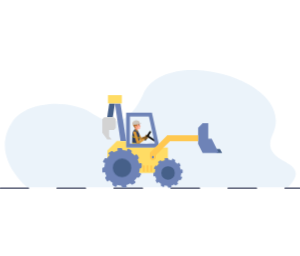
t = 0.00 s
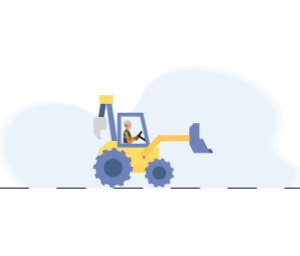
t = 1.13 s
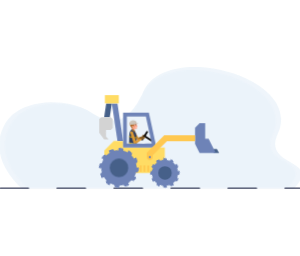
t = 2.25 s
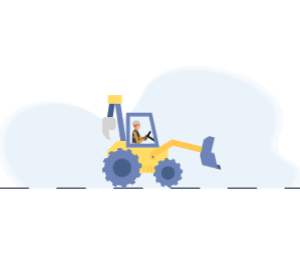
t = 3.38 s
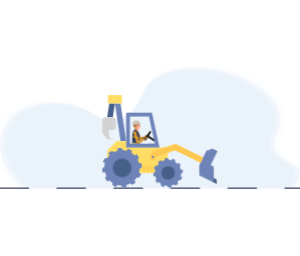
t = 4.35 s
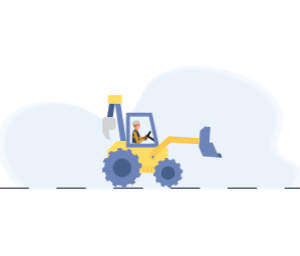
t = 5.55 s

The animated SVG that drew these frames (rendered in a browser with its animation timeline set to each time). Animation: 5 CSS @keyframes rules; one cycle of 6.75 s, repeats indefinitely.

<svg version="1.1" xmlns="http://www.w3.org/2000/svg" xmlns:xlink="http://www.w3.org/1999/xlink" x="0px" y="0px" viewBox="0 0 2000 1000" style="enable-background:new 0 0 2000 1000;" xml:space="preserve">
<style type="text/css">
	.st0{fill:none;stroke:#2E3552;stroke-width:8;stroke-linecap:round;stroke-linejoin:round;stroke-dasharray: 190;}
	.st1{fill:#466089;}
	.st2{fill:#FFDC64;}
	.st3{fill:#6E83B7;}
	.st4{fill:#FFFFFF;}
	.st5{fill:#FFC850;}
	.st6{fill:#D3D3D3;}
	.st7{fill:#895F27;}
	.st8{fill:#C48735;}
	.st9{fill:#ED986D;}
	.st10{fill:#F79673;}
	.st11{fill:#AB6624;}
	.st12{fill:#FCA78D;}
	.st13{fill:#2F3F60;}
	.st14{fill:#CCC5BC;}
	.st15{fill:#242D22;}
	.st16{fill:#D8AC01;}
	.st17{fill:#DA9836;}
	.st18{fill:none;stroke:#0A0A0A;stroke-width:12;stroke-linecap:round;stroke-linejoin:round;stroke-miterlimit:10;}

	svg {

		max-width: 300px;
		margin: 0 auto;
	}

    @keyframes rotate_one {

    	25% {

    		transform: rotate(-55deg);
    	}

    	50%, 100% {

    		transform: rotate(0deg);
    	}
    }

	.sub_one {

		transform-origin: 813.7px 765.5px;
		animation: rotate_one 6s ease-out infinite;
	}

    @keyframes rotate_two {

    	25% {

    		transform: rotate(-75deg);
    	}

    	50%, 100% {

    		transform: rotate(0deg);
    	}
    }

	.sub_two {

		transform-origin: 1120.4px 799.3px;
		animation: rotate_two 6s ease-out infinite;
	}

	@keyframes slide {

		25% {

			transform: translateX(-65px);
		}

		50%, 100% {

			transform: translateX(0px);
		}
	}

	.bobcat {

		animation: slide 6s ease-out infinite;
	}

	@keyframes mov {

		50% {

			transform: rotate(0deg);
		}

		70% {

			transform: rotate(30deg);
		}

		80% {

			transform: rotate(20deg);
		}
	}

	.bucket {

		transform-origin: 1019px 694.1px;
		animation: mov 6s ease-out infinite;
	}
	
    @keyframes pulsating_effect {

        50% {

           opacity: .8;
        }

        100% {

           opacity: 0;
           transform: scale(1.08);
        }
    }

    .bg path:nth-of-type(1) {

        opacity: 0;
        transform-origin: 971px 630px;
        animation: pulsating_effect 1.5s linear infinite;
    }

    .bg path:nth-of-type(2) {

        opacity: 0;
        transform-origin: 971px 630px;
        animation: pulsating_effect 1.5s .75s linear infinite;
    }
</style>
<g class="bg">
	<path fill="#EBF3FA" d="M180.7,895c0,0-248.3-201.7-103.2-429.4c93.6-146.9,376.8-158.8,527.2-69.1c64,38.2,220.6,163.3,350-122.6   C1106-60.3,1985.2,181.8,1818.3,541c-102,219.5,289.7,156.1,102.1,354H180.7z"/>
    <path fill="#EBF3FA" d="M180.7,895c0,0-248.3-201.7-103.2-429.4c93.6-146.9,376.8-158.8,527.2-69.1c64,38.2,220.6,163.3,350-122.6   C1106-60.3,1985.2,181.8,1818.3,541c-102,219.5,289.7,156.1,102.1,354H180.7z"/>
</g>
<g>
    <path fill="#EBF3FA" d="M180.7,895c0,0-248.3-201.7-103.2-429.4c93.6-146.9,376.8-158.8,527.2-69.1c64,38.2,220.6,163.3,350-122.6   C1106-60.3,1985.2,181.8,1818.3,541c-102,219.5,289.7,156.1,102.1,354H180.7z"/>
</g>
<g>
	<line class="st0" x1="0" y1="902" x2="2000" y2="902"/>
</g>
<g class="bobcat">
 	<path class="st7" d="M970.7,566.7l-8.9-6.3c3-1.4,5.1-4.1,6.6-5.5l4.6-9.9c0.3-0.9,1.4-1.4,2.3-1.1l0,0c0.9,0.3,1.4,1.4,1.1,2.3
		l-0.8,2.5c0.9-0.8,1.8-1.3,2.4-1.8l0,0c0.1-0.1,0.3-0.3,0.4-0.4l8.9-5.4c0.9-0.5,1.9-0.3,2.4,0.6c0.5,0.9,0.3,1.9-0.6,2.4l-7.5,4.6
		c0,0,0,0,0.1,0.1c0.1-0.1,0.1-0.1,0.3-0.3l8.9-5.4c0.9-0.5,1.9-0.3,2.4,0.6c0.5,0.9,0.3,1.9-0.6,2.4l-8.9,5.4l0,0
		c0,0.1,0.1,0.1,0.1,0.3l6.6-4c0.9-0.5,1.9-0.3,2.4,0.6c0.5,0.9,0.3,1.9-0.6,2.4l-1,0.6c0.4,0.1,0.6,0.4,0.9,0.8
		c0.5,0.9,0.3,1.9-0.6,2.4l-6.8,4l0,0l0,0l-2.3,1.4c-0.1,0.1-0.3,0.1-0.4,0.3L970.7,566.7z"/>
 	<polygon class="st8" points="967.8,569.4 969.5,557.9 930.5,568.1 937.2,583.6 	"/>
	<polygon class="st7" points="970.7,566.7 952.9,580.3 944.9,562.7 968.7,555.2 	"/>
	<polygon class="st8" points="935.6,579.7 944.1,566.1 923.5,529.2 911.9,542.1 	"/>
	<polygon class="st9" points="914.1,580.3 927.6,580.6 918.2,543 904.6,542.6 	"/>
	<path class="st10" d="M900.2,513.1c0.1-0.5,5.4-36.4,5.4-36.4l12.8,24.8l-2.3,14.9L900.2,513.1z"/>
	<path class="st11" d="M905.3,455.6c0,0-0.3,13.8-0.8,23.5c-0.5,8.6,1,12,1,12l-4.3,13c0,0-3.1-7.4-7.5-11.4
		C885.2,484.7,877.5,452.1,905.3,455.6z"/>
    <path class="st12" d="M927.2,459.3c0,0,5.4,11.5,4.5,13.9c-0.8,2.4-0.3,3.1-0.3,3.1s1.4,6.3,5.5,10c1.8,1.6-2.8,4.6-3.5,8
		c-0.4,1.6-0.1,6.3-0.1,6.3s-0.9,9.8-18,4c-8.6-3-9.9-6.8-13.3-13.5c-1-2.1,2.4-7.1,1.3-9.8c-2.8-7.1-7.1-15-7.1-15
		S912.3,452.5,927.2,459.3z"/>
	<path class="st13" d="M900.8,507c-26.3,19.8-16.2,53-20.5,89.4L931,608c1-34.8,0-72.9-14-92.8L900.8,507z"/>
	<path class="st11" d="M929.7,469.9c0,0,2-13.5-9.9-17.4c-15.5-5.1-21.9,6.5-24,8.3C893.5,462.5,883,492.2,929.7,469.9z"/>
	<path class="st11" d="M917.5,457.8c0,0,2.5,9-1.6,18.5c-4,9.5-4.4,15.8-4.4,15.8l-3.1,0.3c0,0-4.4,2.6-10.5,0.1
		c-0.8-0.3,1.9,2,1.3,1.5C889,486.4,891,447.2,917.5,457.8z"/>
	<path class="st14" d="M885.2,479.2l46.6-7.6l-0.8-4.6c-2-12.3-13.6-20.5-25.9-18.5l-0.5,0.1c-13.1,2.1-22,14.6-19.9,27.7
		L885.2,479.2z"/>
	<path class="st14" d="M902.7,475.8l37.1-5.5c1-0.1,1.8-1.1,1.5-2.1l-0.1-0.8c-0.1-1-1.1-1.8-2.1-1.5l-37.1,5.5
		c-1,0.1-1.8,1.1-1.5,2.1l0.1,0.8C900.7,475.3,901.7,475.9,902.7,475.8z"/>
 	<path class="st15" d="M925.7,481.9c0.3,1.8,1.1,3.1,2,3c0.9-0.1,1.4-1.6,1.1-3.4c-0.3-1.8-1.1-3.1-2-3
		C926,478.7,925.5,480.2,925.7,481.9z"/>
	<path class="st15" d="M930.2,476c-1.9-1.6-6-1-7.1,1.1c-0.5,0.9,0.8,2,1.4,1c0.9-1.4,3.5-1.9,4.9-0.9
		C930.1,478.2,931.1,476.8,930.2,476L930.2,476z"/>
	<path class="st4" d="M924.3,494.3l6.5-0.3l-0.5,5.5C926,499.7,924.3,494.3,924.3,494.3z"/>
	<path class="st12" d="M901.6,491.9c2.1,2.9,5.4,4.1,7.1,2.8c1.9-1.4,1.6-4.8-0.5-7.6c-2.1-2.9-5.4-4.1-7.1-2.8
		C899.2,485.5,899.4,489.1,901.6,491.9z"/>
	<path class="st16" d="M931.1,566.9c-1.6,2.9-49.7-3.9-49.5-7l0.5-6.8c17.3,6.5,33.4,9.5,48,7.8L931.1,566.9L931.1,566.9z"/>
	<path class="st16" d="M930.9,608.1c-2.1,4-52.1-2-51.2-6.3l0.5-6.8c16.8,7.4,33.8,10,50.7,7.3V608.1z"/>
	<path class="st17" d="M913.6,608l17.7-6.3l-23.9-74.2c-3.9-8.9-21.3-6.3-18.2,4.8L913.6,608z"/>
	<path class="st8" d="M900.8,507l16,8.3c0,0,5.6,7.8,6.6,13.9l-26.9-18.8L900.8,507z"/>
	<line class="st18" x1="1045.2" y1="593.8" x2="990.6" y2="557.3"/>
	<line class="st18" x1="1001" y1="526.4" x2="968.9" y2="576.4"/>
	<path class="st7" d="M962,579.3l-8.1-7.3c3.1-1,5.6-3.5,7.3-4.8l5.9-9.3c0.4-0.9,1.4-1.3,2.4-0.9l0,0c0.9,0.4,1.3,1.4,0.9,2.4
		l-1.1,2.5c1-0.6,1.9-1.1,2.5-1.4l0,0c0.1-0.1,0.3-0.1,0.4-0.3l9.5-4.4c0.9-0.4,1.9,0,2.3,0.9c0.4,0.9,0,1.9-0.9,2.3l-8,3.6
		c0.1,0,0,0.1,0.1,0.1s0.1-0.1,0.3-0.1l9.5-4.4c0.9-0.4,1.9,0,2.3,0.9c0.4,0.9,0,1.9-0.9,2.3l-9.5,4.4l0,0c0,0.1,0,0.1,0.1,0.3
		l7.1-3.1c0.9-0.4,1.9,0,2.3,0.9c0.4,0.9,0,1.9-0.9,2.3l-1.1,0.5c0.4,0.1,0.6,0.5,0.9,0.9c0.4,0.9,0,1.9-0.9,2.3l-7.3,3.3l0,0l0,0
		l-2.4,1c-0.1,0-0.3,0.1-0.5,0.1L962,579.3z"/>
	<polygon class="st17" points="963.3,579.2 957.9,569.6 922.2,586.2 929.6,602.5 	"/>
	<path class="st2" d="M778.6,586.4h62.6V629h278v170.3H716V649L778.6,586.4z"/>
	<path class="st3" d="M841,398.3c57.3,0,114.5,0,171.8,0c16.7,76.9,33.4,153.8,50.2,230.7c-74,0-148,0-222,0
			C841,552.1,841,475.2,841,398.3z M866,423.3c0,60.2,0,120.3,0,180.5c55.3,0,110.5,0.1,165.8,0c-13-60.2-26.1-120.3-39.2-180.5
			C950.4,423.3,908.2,423.3,866,423.3z"/>
	<path class="st3 sub_one" d="M686.8,763.9l9-3c0.4-9.8,2-19.4,4.6-28.4l-8.3-1.7c-4.5-0.9-6.8-6-4.5-10l9.7-16.9
					c1.5-2.5,4.3-3.8,7.2-3.2l9.3,1.9c5.2-8.2,11.3-15.7,18.2-22.3l-6.3-5.6c-3.4-3.1-2.9-8.6,1.1-10.9l16.9-9.7
					c2.5-1.5,5.7-1.1,7.8,0.8l7.1,6.3c8.4-4.5,17.5-7.9,26.9-10.2l-2.7-8c-1.5-4.4,1.8-8.9,6.4-8.9h19.5c2.9,0,5.5,1.9,6.4,4.6l3,9
					c9.8,0.4,19.4,2,28.4,4.6l1.7-8.3c0.9-4.5,6-6.8,10-4.5l16.9,9.7c2.5,1.5,3.8,4.3,3.2,7.2l-1.9,9.3c8.2,5.2,15.7,11.3,22.3,18.2
					l5.6-6.3c3.1-3.4,8.6-2.9,10.9,1.1l9.7,16.9c1.5,2.5,1.1,5.7-0.8,7.8l-6.3,7.1c4.5,8.4,7.9,17.5,10.2,26.9l8-2.7
					c4.4-1.5,8.9,1.8,8.9,6.4v19.5c0,2.9-1.9,5.5-4.6,6.4l-9,3c-0.4,9.8-2,19.4-4.6,28.4l8.3,1.7c4.5,0.9,6.8,6,4.5,10l-9.7,16.9
					c-1.5,2.5-4.3,3.8-7.2,3.2l-9.3-1.9c-5.2,8.2-11.3,15.7-18.2,22.3l6.3,5.6c3.4,3.1,2.9,8.6-1.1,10.9l-16.9,9.7
					c-2.5,1.5-5.7,1.1-7.8-0.8l-7.1-6.3c-8.4,4.5-17.5,7.9-26.9,10.2l2.7,8c1.5,4.4-1.8,8.9-6.4,8.9h-19.5c-2.9,0-5.5-1.9-6.4-4.6
					l-3-9c-9.8-0.4-19.4-2-28.4-4.6L779,887c-0.9,4.5-6,6.8-10,4.5l-16.9-9.7c-2.5-1.5-3.8-4.3-3.2-7.2l1.9-9.3
					c-8.2-5.2-15.7-11.3-22.3-18.2l-5.6,6.3c-3.1,3.4-8.6,2.9-10.9-1.1l-9.7-16.9c-1.5-2.5-1.1-5.7,0.8-7.8l6.3-7.1
					c-4.5-8.4-7.9-17.5-10.2-26.9l-8,2.7c-4.4,1.5-8.9-1.8-8.9-6.4v-19.5C682.2,767.4,684.1,764.9,686.8,763.9L686.8,763.9z"/>
	<circle class="st1" cx="813.7" cy="765.5" r="61.8"/>
	<path class="st3 sub_two" d="M1026.2,798.1l6.7-2.2c0.3-7.3,1.4-14.4,3.4-21.1l-6.1-1.3c-3.3-0.7-5-4.4-3.3-7.4l7.2-12.5
						c1.1-1.9,3.2-2.8,5.3-2.4l6.9,1.4c3.8-6.1,8.4-11.6,13.5-16.6l-4.7-4.2c-2.6-2.3-2.1-6.4,0.8-8.1l12.5-7.2
						c1.9-1.1,4.2-0.8,5.8,0.6l5.2,4.7c6.3-3.3,13-5.9,20-7.6l-2-5.9c-1.1-3.2,1.3-6.6,4.8-6.6h14.5c2.2,0,4.1,1.4,4.8,3.4l2.2,6.7
						c7.3,0.3,14.4,1.4,21.1,3.4l1.3-6.1c0.7-3.3,4.4-5,7.4-3.3l12.5,7.2c1.9,1.1,2.8,3.2,2.4,5.3l-1.4,6.9
						c6.1,3.8,11.6,8.4,16.6,13.5l4.2-4.7c2.3-2.6,6.4-2.1,8.1,0.8l7.2,12.5c1.1,1.9,0.8,4.2-0.6,5.8l-4.7,5.3
						c3.3,6.3,5.9,13,7.6,20l5.9-2c3.2-1.1,6.6,1.3,6.6,4.8v14.5c0,2.2-1.4,4.1-3.4,4.8l-6.7,2.2c-0.3,7.3-1.4,14.4-3.4,21.1
						l6.1,1.3c3.3,0.7,5,4.4,3.3,7.4l-7.2,12.5c-1.1,1.9-3.2,2.8-5.3,2.4l-6.9-1.4c-3.8,6.1-8.4,11.6-13.5,16.6l4.7,4.2
						c2.6,2.3,2.1,6.4-0.8,8.1l-12.5,7.2c-1.9,1.1-4.2,0.8-5.8-0.6l-5.2-4.7c-6.3,3.3-13,5.9-20,7.6l2,5.9c1.1,3.2-1.3,6.6-4.8,6.6
						H1124c-2.2,0-4.1-1.4-4.8-3.4l-2.2-6.7c-7.3-0.3-14.4-1.4-21.1-3.4l-1.3,6.1c-0.7,3.3-4.4,5-7.4,3.3l-12.5-7.2
						c-1.9-1.1-2.8-3.2-2.4-5.3l1.4-6.9c-6.1-3.8-11.6-8.4-16.6-13.5l-4.2,4.7c-2.3,2.6-6.4,2.1-8.1-0.8l-7.2-12.5
						c-1.1-1.9-0.8-4.2,0.6-5.8l4.7-5.3c-3.3-6.3-5.9-13-7.6-20l-5.9,2c-3.2,1.1-6.6-1.3-6.6-4.8v-14.5
						C1022.8,800.7,1024.1,798.8,1026.2,798.1L1026.2,798.1z"/>
	<circle class="st1" cx="1120.4" cy="799.3" r="45.1"/>
	<path class="st5" d="M1015.2,749.2h-12.5v42.6h12.5V749.2z"/>
	<path class="st5" d="M990.2,749.2h-12.5v42.6h12.5V749.2z"/>
	<path class="st5" d="M965.2,749.2h-12.5v42.6h12.5V749.2z"/>
	<path class="st3" d="M803.6,336h-37.6l37.6,250.4h37.6L803.6,336z"/>
	<path class="st1" d="M714.6,428.7l13.9-92.7h37.6l-13.9,92.7H714.6z"/>
	<path class="st6" d="M694.7,428.7h65.1l12.5,12.5V500l-12.5,12.5h-32.6v43.8l17.5,20h-30l-32.6-45.1v-90.1L694.7,428.7z"/>
	<path class="st2" d="M812.4,280.9h-92.7V336h92.7V280.9z"/>
    <g class="bucket">
        <path class="st1" d="M1443.4,666.6h37.6l-15-27.5h-22.5V666.6z"/>
        <path class="st3" d="M1458.5,666.6h-107.7l-30.1-60.1V498.8l30-30h37.6v102.7h22.5L1458.5,666.6z"/>
        <path class="st5" d="M1115.4,547.6h205.4l0.2,40.1h-188.1l-93.9,93.9v12.5c0,11.1-9,20-20,20s-20-9-20-20v-30L1115.4,547.6z"/>
        <circle class="st3" cx="1019" cy="694.1" r="7.5"/>
    </g>
</g>
</svg>